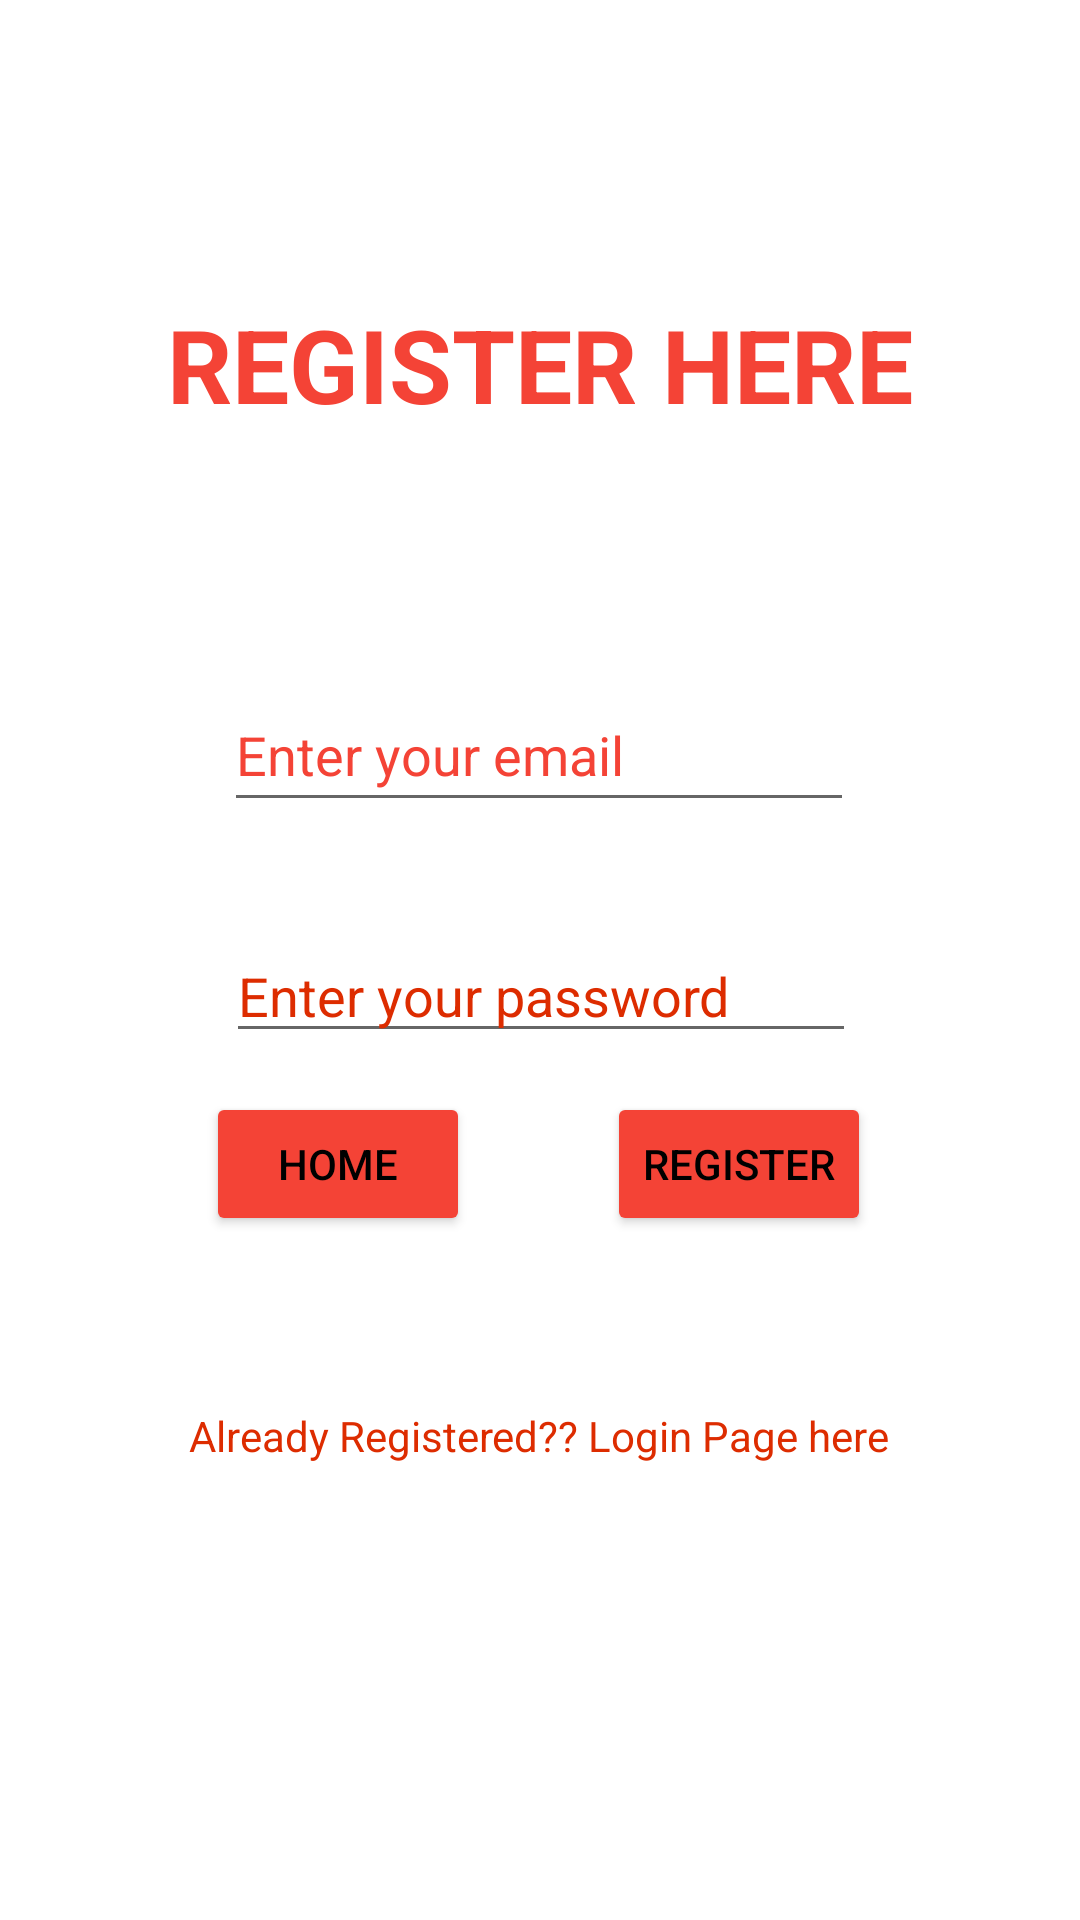

Reconstruct the res/layout file that produces this screen, plus the resources it refers to.
<!-- AndroidManifest.xml: application theme Theme.BioDIiversityOfUttarakhandMiniProject -->
<!-- res/layout/activity_register_page.xml -->
<?xml version="1.0" encoding="utf-8"?>
<androidx.constraintlayout.widget.ConstraintLayout xmlns:android="http://schemas.android.com/apk/res/android"
    xmlns:app="http://schemas.android.com/apk/res-auto"
    xmlns:tools="http://schemas.android.com/tools"
    android:layout_width="match_parent"
    android:layout_height="match_parent"
    tools:context=".register_page">

    <TextView
        android:id="@+id/textView6"
        style="@style/front_text"
        android:layout_width="wrap_content"
        android:layout_height="wrap_content"
        android:text="@string/register_here"
        android:textColor="#F44336"
        android:textSize="34sp"
        app:layout_constraintBottom_toBottomOf="parent"
        app:layout_constraintEnd_toEndOf="parent"
        app:layout_constraintStart_toStartOf="parent"
        app:layout_constraintTop_toTopOf="parent"
        app:layout_constraintVertical_bias="0.166" />

    <EditText
        android:id="@+id/registerEmail"
        android:layout_width="wrap_content"
        android:layout_height="wrap_content"
        android:layout_marginStart="100dp"
        android:layout_marginTop="82dp"
        android:layout_marginEnd="101dp"
        android:ems="10"
        android:hint="@string/enter_your_email"
        android:importantForAutofill="no"
        android:inputType="textWebEmailAddress|textEmailSubject"
        android:minHeight="48dp"
        android:textColorHint="#F44336"
        app:layout_constraintEnd_toEndOf="parent"
        app:layout_constraintStart_toStartOf="parent"
        app:layout_constraintTop_toBottomOf="@+id/textView6"
        tools:ignore="TextContrastCheck" />

    <EditText
        android:id="@+id/registerPassword"
        android:layout_width="wrap_content"
        android:layout_height="wrap_content"
        android:ems="10"
        android:hint="@string/enter_your_password"
        android:importantForAutofill="no"
        android:inputType="text"
        android:textColorHint="#DD2C00"
        app:layout_constraintBottom_toBottomOf="parent"
        app:layout_constraintEnd_toEndOf="parent"
        app:layout_constraintHorizontal_bias="0.502"
        app:layout_constraintStart_toStartOf="parent"
        app:layout_constraintTop_toBottomOf="@+id/registerEmail"
        app:layout_constraintVertical_bias="0.11"
        tools:ignore="TouchTargetSizeCheck" />

    <Button
        android:id="@+id/homeButton"
        android:layout_width="wrap_content"
        android:layout_height="wrap_content"
        android:layout_marginBottom="228dp"
        android:backgroundTint="#F44336"
        android:text="@string/home"
        android:textColor="#000000"
        app:layout_constraintBottom_toBottomOf="parent"
        app:layout_constraintEnd_toEndOf="parent"
        app:layout_constraintHorizontal_bias="0.252"
        app:layout_constraintStart_toStartOf="parent"
        tools:ignore="TextContrastCheck" />

    <Button
        android:id="@+id/registerButton"
        android:layout_width="wrap_content"
        android:layout_height="wrap_content"
        android:layout_marginBottom="228dp"
        android:backgroundTint="#F44336"
        android:text="@string/register"
        android:textColor="#000000"
        app:layout_constraintBottom_toBottomOf="parent"
        app:layout_constraintEnd_toEndOf="parent"
        app:layout_constraintHorizontal_bias="0.744"
        app:layout_constraintStart_toStartOf="parent"
        tools:ignore="TextContrastCheck" />

    <TextView
        android:id="@+id/toLoginPage"
        android:layout_width="wrap_content"
        android:layout_height="wrap_content"
        android:layout_marginBottom="152dp"
        android:text="@string/already_registered_login_page_here"
        android:textColor="#DD2C00"
        app:layout_constraintBottom_toBottomOf="parent"
        app:layout_constraintEnd_toEndOf="parent"
        app:layout_constraintHorizontal_bias="0.498"
        app:layout_constraintStart_toStartOf="parent" />
</androidx.constraintlayout.widget.ConstraintLayout>
<!-- resources referenced by this layout -->
<resources>
  <string name="already_registered_login_page_here">Already Registered?? Login Page here</string>
  <string name="enter_your_email">Enter your email</string>
  <string name="enter_your_password">Enter your password</string>
  <string name="home">Home</string>
  <string name="register">Register</string>
  <string name="register_here">Register Here</string>
  <style name="front_text">
          <item name="android:layout_width">wrap_content</item>
          <item name="android:layout_height">wrap_content</item>
          <item name="android:textAlignment">center</item>
          <item name="android:textAllCaps">true</item>
          <item name="android:textColor">#F3EEF4</item>
          <item name="android:textSize">20sp</item>
          <item name="android:textStyle">bold</item>
      </style>
  <style name="Theme.BioDIiversityOfUttarakhandMiniProject" parent="Theme.MaterialComponents.DayNight.DarkActionBar">
          
          <item name="colorPrimary">@color/purple_500</item>
          <item name="colorPrimaryVariant">@color/purple_700</item>
          <item name="colorOnPrimary">@color/white</item>
          
          <item name="colorSecondary">@color/teal_200</item>
          <item name="colorSecondaryVariant">@color/teal_700</item>
          <item name="colorOnSecondary">@color/black</item>
          
          <item name="android:statusBarColor" tools:targetApi="l">?attr/colorPrimaryVariant</item>
          
      </style>
  <!-- not gathered from this repository: default colours our renderer supplied (Android Studio template values) -->
  <color name="purple_500">#FF6200EE</color>
  <color name="purple_700">#FF3700B3</color>
  <color name="teal_200">#FF03DAC5</color>
  <color name="teal_700">#FF018786</color>
  <color name="black">#FF000000</color>
  <color name="white">#FFFFFFFF</color>
</resources>
